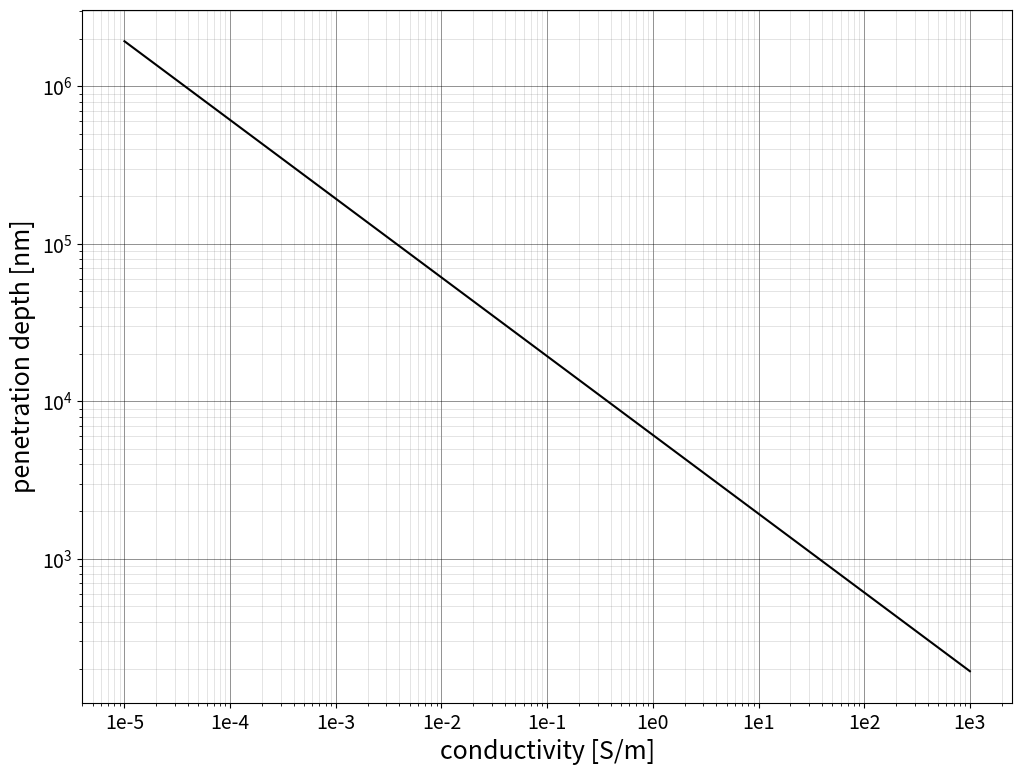

Generate this figure with matplotlib:
import numpy as np
import matplotlib.pyplot as plt

freq = 8.5 * 10**9 * 2 * np.pi
cond = np.logspace(-5, 3, 100)
depth = np.sqrt(2 / (freq * cond)) * 10**9

plt.figure(figsize=(12, 9))
plt.plot(cond, depth, color='black')
plt.xscale('log')
plt.yscale('log')
#plt.title('Penetration depth vs conductivity at 8.5GHz')
plt.ylabel('penetration depth [nm]', fontsize=18)
plt.xlabel('conductivity [S/m]', fontsize=18)

plt.grid(which='major', color='black', linewidth=0.5, alpha=0.6)
plt.grid(which='minor', color='gray', linewidth=0.5, alpha=0.3)

plt.minorticks_on()

# Manually set the locations of the minor x ticks
plt.xticks(
    np.logspace(-5, 3, 9),
    ['1e-5', '1e-4', '1e-3', '1e-2', '1e-1', '1e0', '1e1', '1e2', '1e3'],
    fontsize=14
)
plt.yticks(fontsize=14)

plt.savefig('final_thesis_penetration_depth.png')
plt.show()
